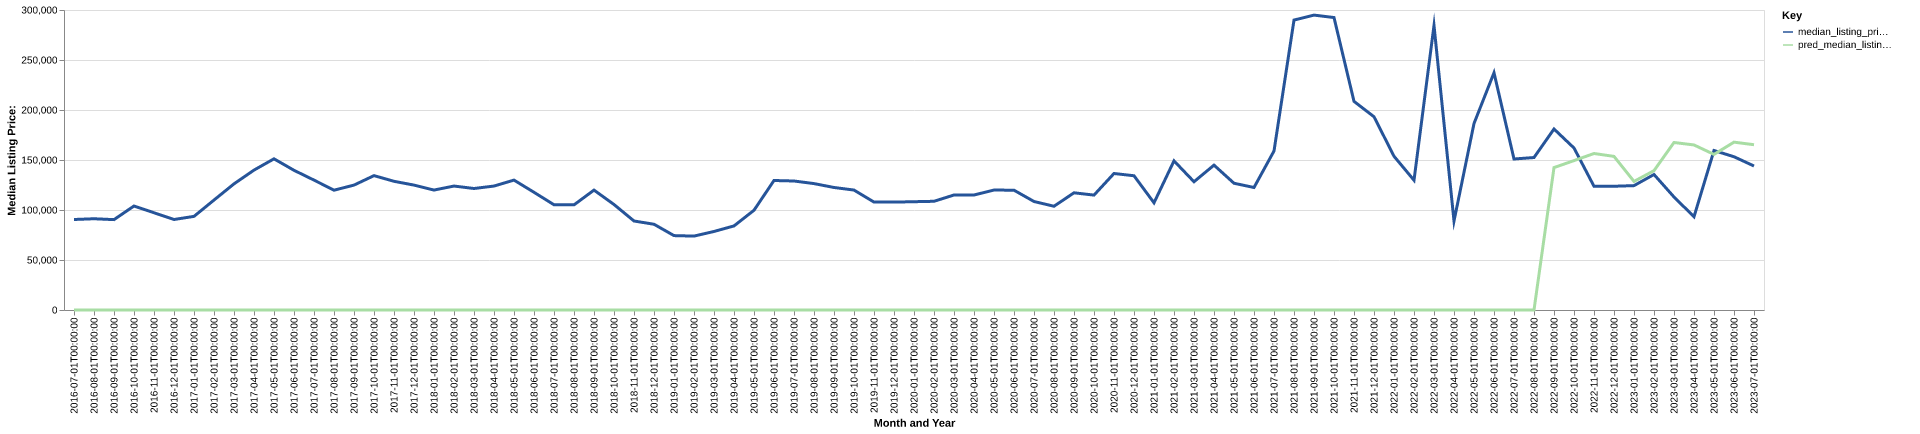

Source data for this figure (header and first rows):
date, time_idx, median_listing_price, thirty_year_interest_rate_five, month, county_name, active_listing_count, median_days_on_market, pred_median_listing_price, month_year
2016-07-01, 0, 90500, 3.72, 7, big stone, mn, 58.0, 74.0, 0, Jul-2016
2016-08-01, 1, 91250, 3.73, 8, big stone, mn, 55.0, 82.0, 0, Aug-2016
2016-09-01, 2, 90375, 3.66, 9, big stone, mn, 53.0, 100.0, 0, Sep-2016
2016-10-01, 3, 104000, 3.64, 10, big stone, mn, 46.0, 122.0, 0, Oct-2016
2016-11-01, 4, 97250, 3.66, 11, big stone, mn, 46.0, 121.0, 0, Nov-2016
2016-12-01, 5, 90500, 3.48, 12, big stone, mn, 42.0, 118.0, 0, Dec-2016
2017-01-01, 6, 93625, 3.45, 1, big stone, mn, 38.0, 132.0, 0, Jan-2017
2017-02-01, 7, 109950, 3.5, 2, big stone, mn, 36.0, 123.0, 0, Feb-2017
2017-03-01, 8, 126150, 3.52, 3, big stone, mn, 36.0, 98.0, 0, Mar-2017
2017-04-01, 9, 139900, 4.03, 4, big stone, mn, 37.0, 51.0, 0, Apr-2017
2017-05-01, 10, 151175, 4.32, 5, big stone, mn, 42.0, 51.0, 0, May-2017
2017-06-01, 11, 139700, 4.2, 6, big stone, mn, 41.0, 50.0, 0, Jun-2017
2017-07-01, 12, 129900, 4.19, 7, big stone, mn, 40.0, 69.0, 0, Jul-2017
2017-08-01, 13, 119800, 4.3, 8, big stone, mn, 44.0, 80.0, 0, Aug-2017
2017-09-01, 14, 124900, 4.1, 9, big stone, mn, 40.0, 93.0, 0, Sep-2017
2017-10-01, 15, 134375, 4.05, 10, big stone, mn, 35.0, 130.0, 0, Oct-2017
2017-11-01, 16, 128700, 3.94, 11, big stone, mn, 33.0, 143.0, 0, Nov-2017
2017-12-01, 17, 124900, 4.03, 12, big stone, mn, 30.0, 137.0, 0, Dec-2017
2018-01-01, 18, 119925, 3.93, 1, big stone, mn, 29.0, 141.0, 0, Jan-2018
2018-02-01, 19, 123950, 3.83, 2, big stone, mn, 29.0, 145.0, 0, Feb-2018
2018-03-01, 20, 121500, 3.94, 3, big stone, mn, 25.0, 138.0, 0, Mar-2018
2018-04-01, 21, 123950, 3.95, 4, big stone, mn, 29.0, 159.0, 0, Apr-2018
2018-05-01, 22, 129900, 3.99, 5, big stone, mn, 32.0, 116.0, 0, May-2018
2018-06-01, 23, 117700, 4.15, 6, big stone, mn, 34.0, 57.0, 0, Jun-2018
2018-07-01, 24, 105250, 4.4, 7, big stone, mn, 32.0, 68.0, 0, Jul-2018
2018-08-01, 25, 105125, 4.46, 8, big stone, mn, 33.0, 84.0, 0, Aug-2018
2018-09-01, 26, 119900, 4.58, 9, big stone, mn, 35.0, 102.0, 0, Sep-2018
2018-10-01, 27, 105500, 4.66, 10, big stone, mn, 37.0, 105.0, 0, Oct-2018
2018-11-01, 28, 89000, 4.62, 11, big stone, mn, 36.0, 123.0, 0, Nov-2018
2018-12-01, 29, 85750, 4.54, 12, big stone, mn, 31.0, 131.0, 0, Dec-2018
2019-01-01, 30, 74400, 4.6, 1, big stone, mn, 25.0, 136.0, 0, Jan-2019
2019-02-01, 31, 73900, 4.72, 2, big stone, mn, 23.0, 131.0, 0, Feb-2019
2019-03-01, 32, 78529, 4.9, 3, big stone, mn, 24.0, 115.0, 0, Mar-2019
2019-04-01, 33, 84075, 4.94, 4, big stone, mn, 27.0, 79.0, 0, Apr-2019
2019-05-01, 34, 99750, 4.75, 5, big stone, mn, 33.0, 49.0, 0, May-2019
2019-06-01, 35, 129500, 4.51, 6, big stone, mn, 31.0, 69.0, 0, Jun-2019
2019-07-01, 36, 129000, 4.41, 7, big stone, mn, 31.0, 72.0, 0, Jul-2019
2019-08-01, 37, 126409, 4.41, 8, big stone, mn, 32.0, 76.0, 0, Aug-2019
2019-09-01, 38, 122523, 4.2, 9, big stone, mn, 33.0, 83.0, 0, Sep-2019
2019-10-01, 39, 119932, 4.14, 10, big stone, mn, 32.0, 87.0, 0, Oct-2019
2019-11-01, 40, 107900, 3.84, 11, big stone, mn, 29.0, 90.0, 0, Nov-2019
2019-12-01, 41, 107900, 3.81, 12, big stone, mn, 25.0, 98.0, 0, Dec-2019
2020-01-01, 42, 108300, 3.75, 1, big stone, mn, 23.0, 91.0, 0, Jan-2020
2020-02-01, 43, 108700, 3.73, 2, big stone, mn, 24.0, 76.0, 0, Feb-2020
2020-03-01, 44, 115000, 3.78, 3, big stone, mn, 22.0, 80.0, 0, Mar-2020
2020-04-01, 45, 115000, 3.75, 4, big stone, mn, 22.0, 92.0, 0, Apr-2020
2020-05-01, 46, 119950, 3.74, 5, big stone, mn, 23.0, 85.0, 0, May-2020
2020-06-01, 47, 119800, 3.72, 6, big stone, mn, 21.0, 59.0, 0, Jun-2020
2020-07-01, 48, 108500, 3.49, 7, big stone, mn, 18.0, 68.0, 0, Jul-2020
2020-08-01, 49, 103750, 3.65, 8, big stone, mn, 21.0, 57.0, 0, Aug-2020
2020-09-01, 50, 117200, 3.33, 9, big stone, mn, 19.0, 57.0, 0, Sep-2020
2020-10-01, 51, 114900, 3.28, 10, big stone, mn, 16.0, 91.0, 0, Oct-2020
2020-11-01, 52, 136500, 3.21, 11, big stone, mn, 13.0, 93.0, 0, Nov-2020
2020-12-01, 53, 134250, 3.07, 12, big stone, mn, 10.0, 94.0, 0, Dec-2020
2021-01-01, 54, 107200, 2.99, 1, big stone, mn, 8.0, 100.0, 0, Jan-2021
2021-02-01, 55, 149125, 2.93, 2, big stone, mn, 9.0, 79.0, 0, Feb-2021
2021-03-01, 56, 128250, 2.88, 3, big stone, mn, 16.0, 25.0, 0, Mar-2021
2021-04-01, 57, 144875, 2.84, 4, big stone, mn, 13.0, 42.0, 0, Apr-2021
2021-05-01, 58, 126750, 2.71, 5, big stone, mn, 9.0, 56.0, 0, May-2021
2021-06-01, 59, 122500, 2.79, 6, big stone, mn, 9.0, 44.0, 0, Jun-2021
... 25 more rows
